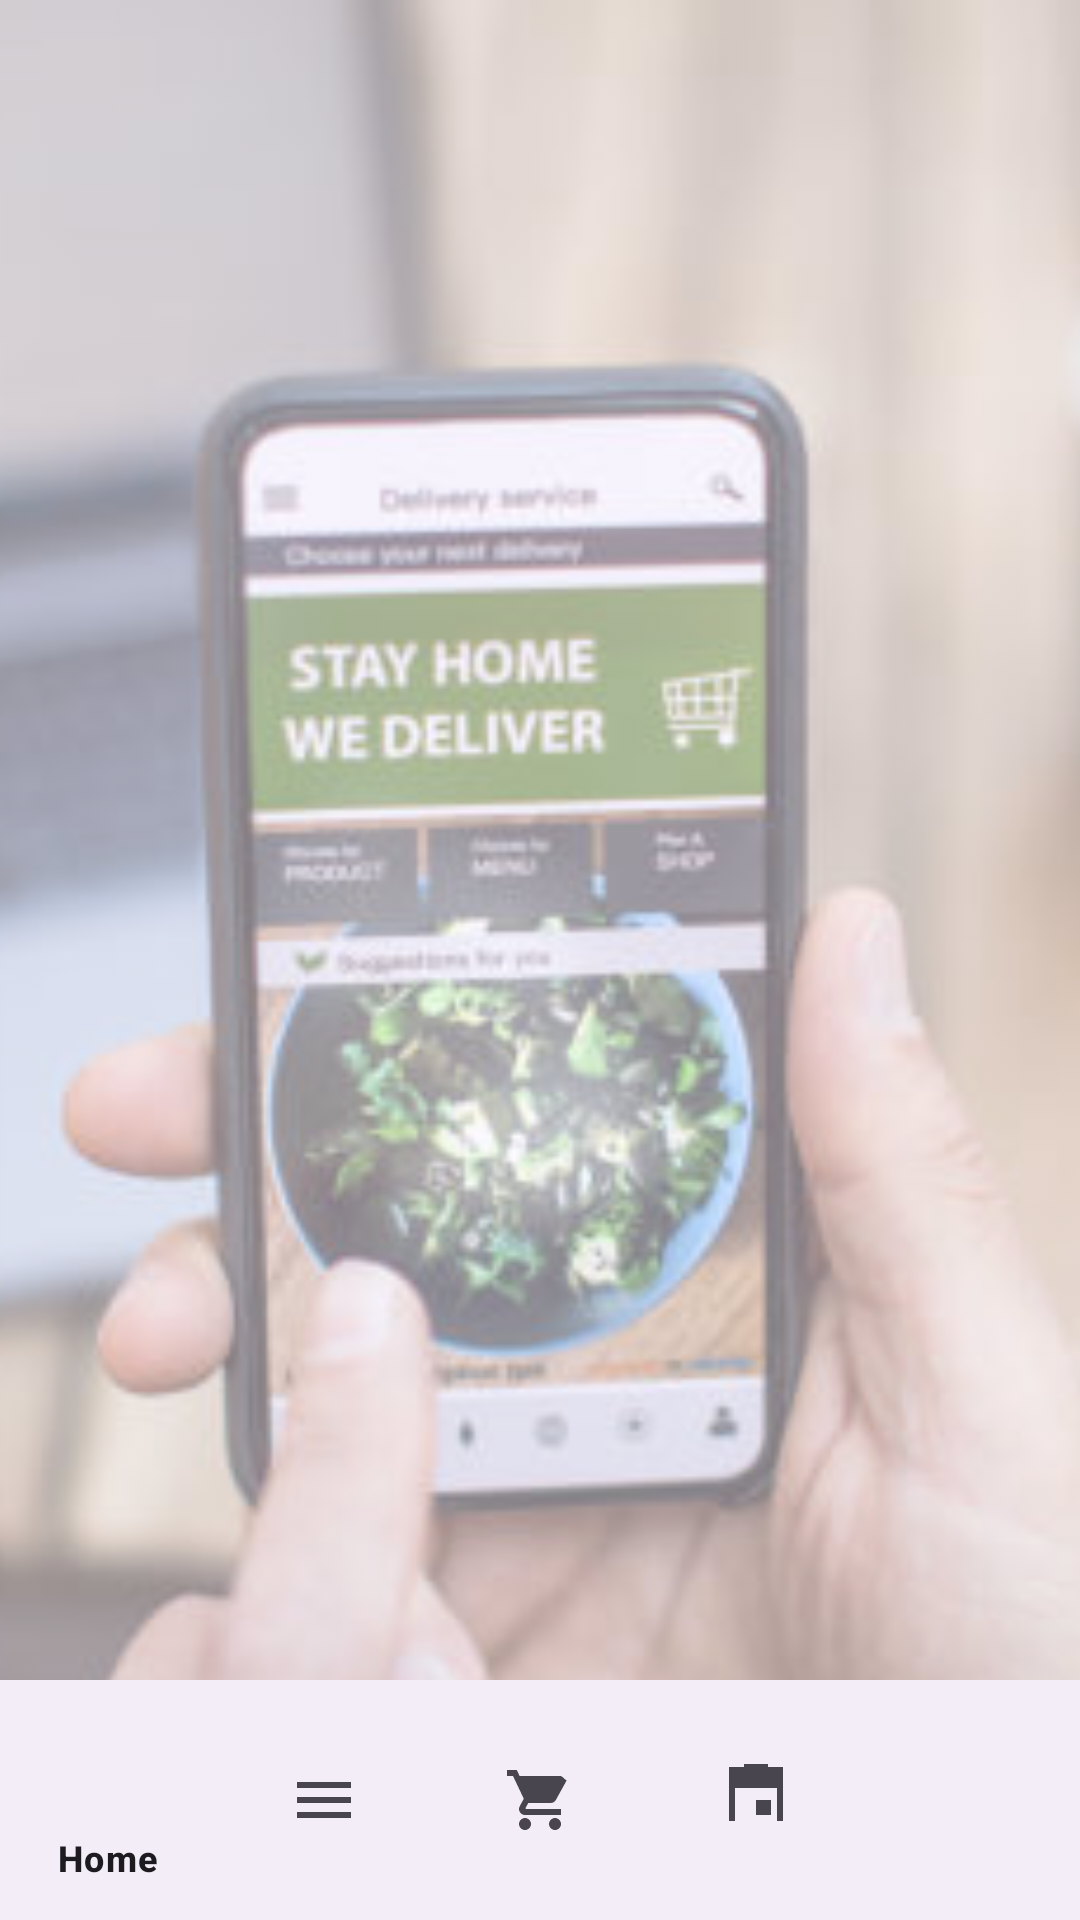

This screen was rendered from an Android layout file. Write that file and the resources it references.
<!-- AndroidManifest.xml: application theme Theme.AICafe -->
<!-- res/layout/activity_home.xml -->
<?xml version="1.0" encoding="utf-8"?>
<androidx.constraintlayout.widget.ConstraintLayout xmlns:android="http://schemas.android.com/apk/res/android"
    xmlns:app="http://schemas.android.com/apk/res-auto"
    xmlns:tools="http://schemas.android.com/tools"
    android:layout_width="match_parent"
    android:layout_height="match_parent"
    tools:context=".HomeActivity">

    <ImageView
        android:layout_width="0dp"
        android:layout_height="0dp"
        android:src="@drawable/home_page"
        android:scaleType="centerCrop"
        android:alpha="0.5"
        app:layout_constraintTop_toTopOf="parent"
        app:layout_constraintBottom_toBottomOf="parent"
        app:layout_constraintStart_toStartOf="parent"
        app:layout_constraintEnd_toEndOf="parent"
        android:contentDescription="@string/home_page_background" />

    <FrameLayout
        android:id="@+id/fragment_container"
        android:layout_width="0dp"
        android:layout_height="0dp"
        app:layout_constraintTop_toTopOf="parent"
        app:layout_constraintBottom_toTopOf="@+id/bottom_navigation"
        app:layout_constraintStart_toStartOf="parent"
        app:layout_constraintEnd_toEndOf="parent" />

    <com.google.android.material.bottomnavigation.BottomNavigationView
        android:id="@+id/bottom_navigation"
        android:layout_width="0dp"
        android:layout_height="wrap_content"
        app:menu="@menu/bottom_nav_menu"
        app:layout_constraintBottom_toBottomOf="parent"
        app:layout_constraintStart_toStartOf="parent"
        app:layout_constraintEnd_toEndOf="parent" />

</androidx.constraintlayout.widget.ConstraintLayout>
<!-- resources referenced by this layout -->
<resources>
  <!-- drawable home_page: jpg bitmap (drawable, 29530 bytes) -->
  <string name="home_page_background">Home page background</string>
  <style name="Theme.AICafe" parent="Theme.Material3.DayNight.NoActionBar">
          <item name="colorPrimary">@color/primary</item>
          <item name="colorOnPrimary">@android:color/white</item>
          <item name="android:statusBarColor">@color/background</item>
          <item name="android:windowLightStatusBar">true</item>
      </style>
  <color name="primary">#FF006E1C</color>
  <color name="background">#FFFCFDF6</color>
</resources>
